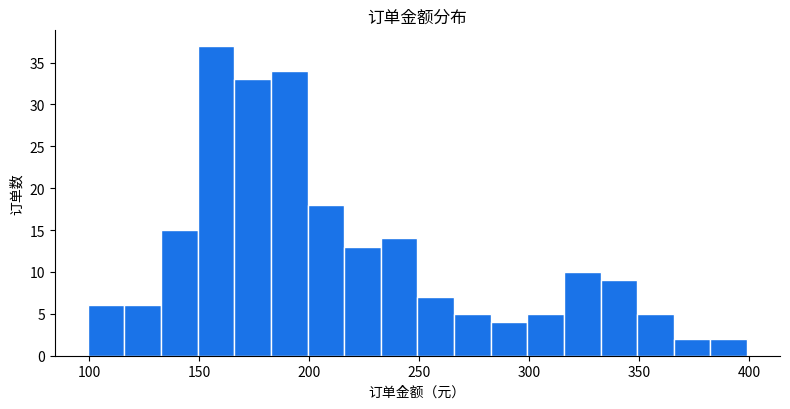
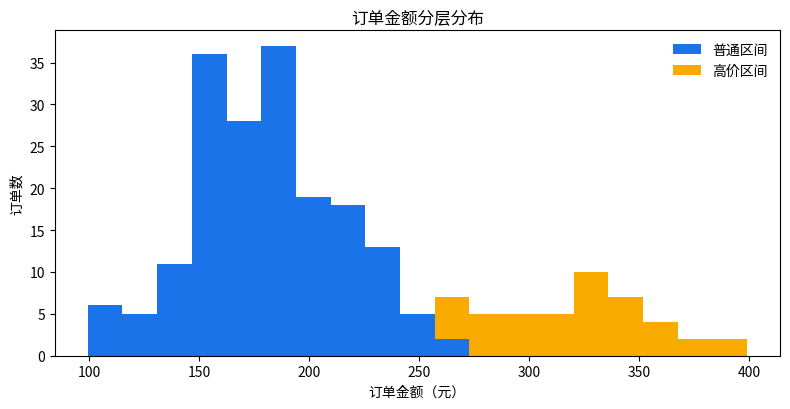
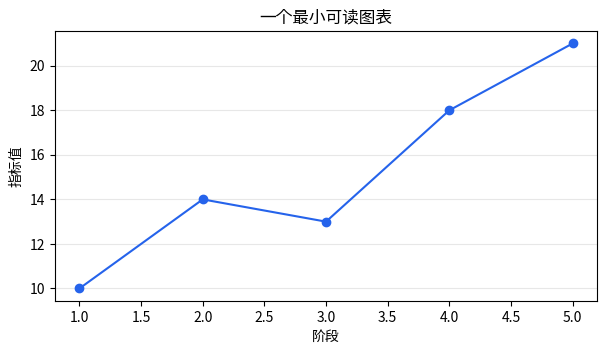
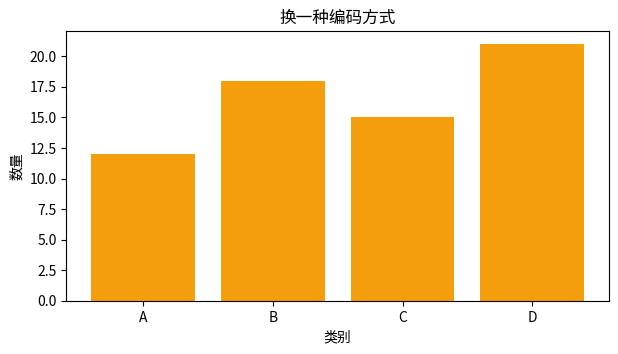
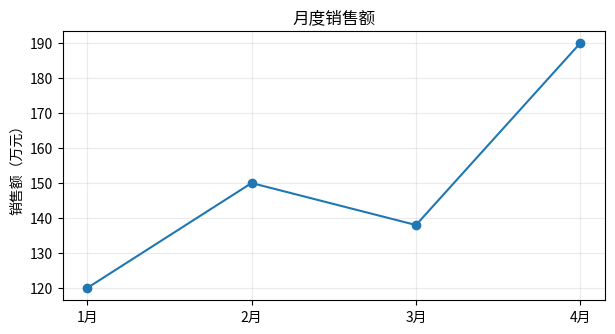
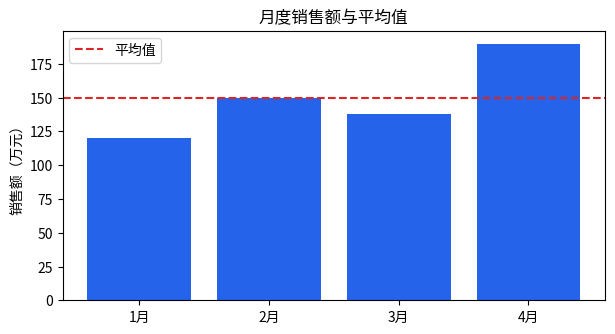
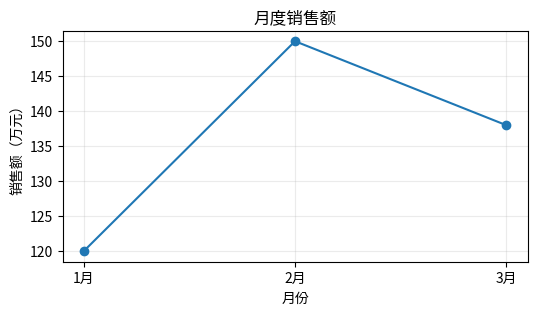
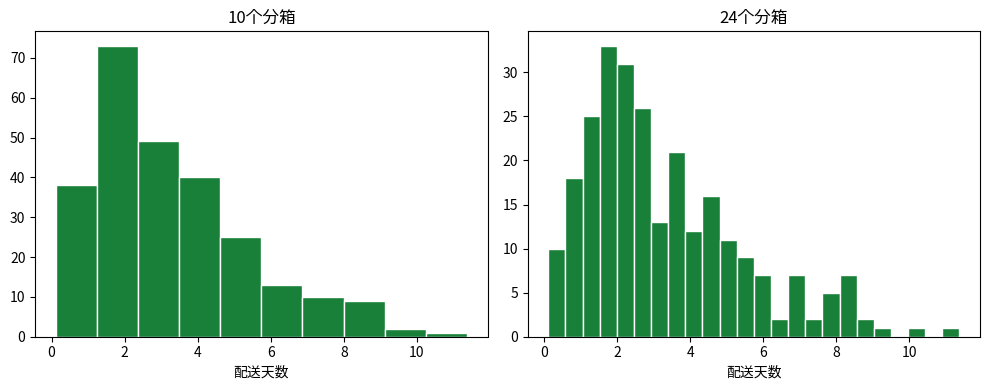

Reproduce these figures in Python, in order.
import numpy as np
import pandas as pd
import matplotlib.pyplot as plt

rng = np.random.default_rng(25)
months = np.array(["1月", "2月", "3月", "4月", "5月", "6月"])
sales = np.array([120, 148, 139, 176, 205, 228])
profit = np.array([18, 24, 21, 32, 39, 47])
orders = np.array([1180, 1320, 1280, 1490, 1680, 1850])
regions = np.array(["华东", "华南", "华北", "西南"])
online = np.array([86, 72, 64, 48])
offline = np.array([42, 35, 38, 31])
samples = np.concatenate([rng.normal(180, 35, 180), rng.normal(320, 45, 45)])

print("数据准备完成：", len(months), "个月，", len(regions), "个区域")


fig, ax = plt.subplots(figsize=(8, 4.2))
ax.hist(samples, bins=18, color="#1a73e8", edgecolor="white")
ax.set(title="订单金额分布", xlabel="订单金额（元）", ylabel="订单数")
ax.spines[["top", "right"]].set_visible(False)
fig.tight_layout()
plt.show()


regular = samples[samples < 260]
premium = samples[samples >= 260]
bins = np.linspace(samples.min(), samples.max(), 20)
fig, ax = plt.subplots(figsize=(8, 4.2))
ax.hist([regular, premium], bins=bins, stacked=True, label=["普通区间", "高价区间"], color=["#1a73e8", "#f9ab00"])
ax.set(title="订单金额分层分布", xlabel="订单金额（元）", ylabel="订单数")
ax.legend(frameon=False)
fig.tight_layout()
plt.show()


import numpy as np
import matplotlib.pyplot as plt

x = np.arange(1, 6)
y = np.array([10, 14, 13, 18, 21])
fig, ax = plt.subplots(figsize=(7, 3.5))
ax.plot(x, y, marker="o", color="#2563eb")
ax.set(title="一个最小可读图表", xlabel="阶段", ylabel="指标值")
ax.grid(axis="y", alpha=0.3)
plt.show()


import numpy as np
import matplotlib.pyplot as plt

labels = ["A", "B", "C", "D"]
values = [12, 18, 15, 21]
fig, ax = plt.subplots(figsize=(7, 3.5))
ax.bar(labels, values, color="#f59e0b")
ax.set(title="换一种编码方式", xlabel="类别", ylabel="数量")
plt.show()


import matplotlib.pyplot as plt

months = ["1月", "2月", "3月", "4月"]
sales = [120, 150, 138, 190]
fig, ax = plt.subplots(figsize=(7, 3.5))
ax.plot(months, sales, marker="o")
ax.set_title("月度销售额")
ax.set_ylabel("销售额（万元）")
ax.grid(alpha=0.25)
plt.show()


fig, ax = plt.subplots(figsize=(7, 3.5))
ax.bar(months, sales, color="#2563EB")
ax.axhline(sum(sales) / len(sales), color="#DC2626", linestyle="--", label="平均值")
ax.set_title("月度销售额与平均值")
ax.set_ylabel("销售额（万元）")
ax.legend()
plt.show()


import matplotlib.pyplot as plt

months = ["1月", "2月", "3月"]
sales = [120, 150, 138]
fig, ax = plt.subplots(figsize=(6, 3))
ax.plot(months, sales, marker="o")
ax.set_title("月度销售额")
ax.set_xlabel("月份")
ax.set_ylabel("销售额（万元）")
ax.grid(alpha=0.25)
plt.show()


rng_hist = np.random.default_rng(290)
delivery_days = rng_hist.gamma(shape=2.4, scale=1.3, size=260)
fig, axes = plt.subplots(1, 2, figsize=(10, 4))
axes[0].hist(delivery_days, bins=10, color="#188038", edgecolor="white")
axes[0].set(title="10个分箱", xlabel="配送天数")
axes[1].hist(delivery_days, bins=24, color="#188038", edgecolor="white")
axes[1].set(title="24个分箱", xlabel="配送天数")
fig.tight_layout()
plt.show()
